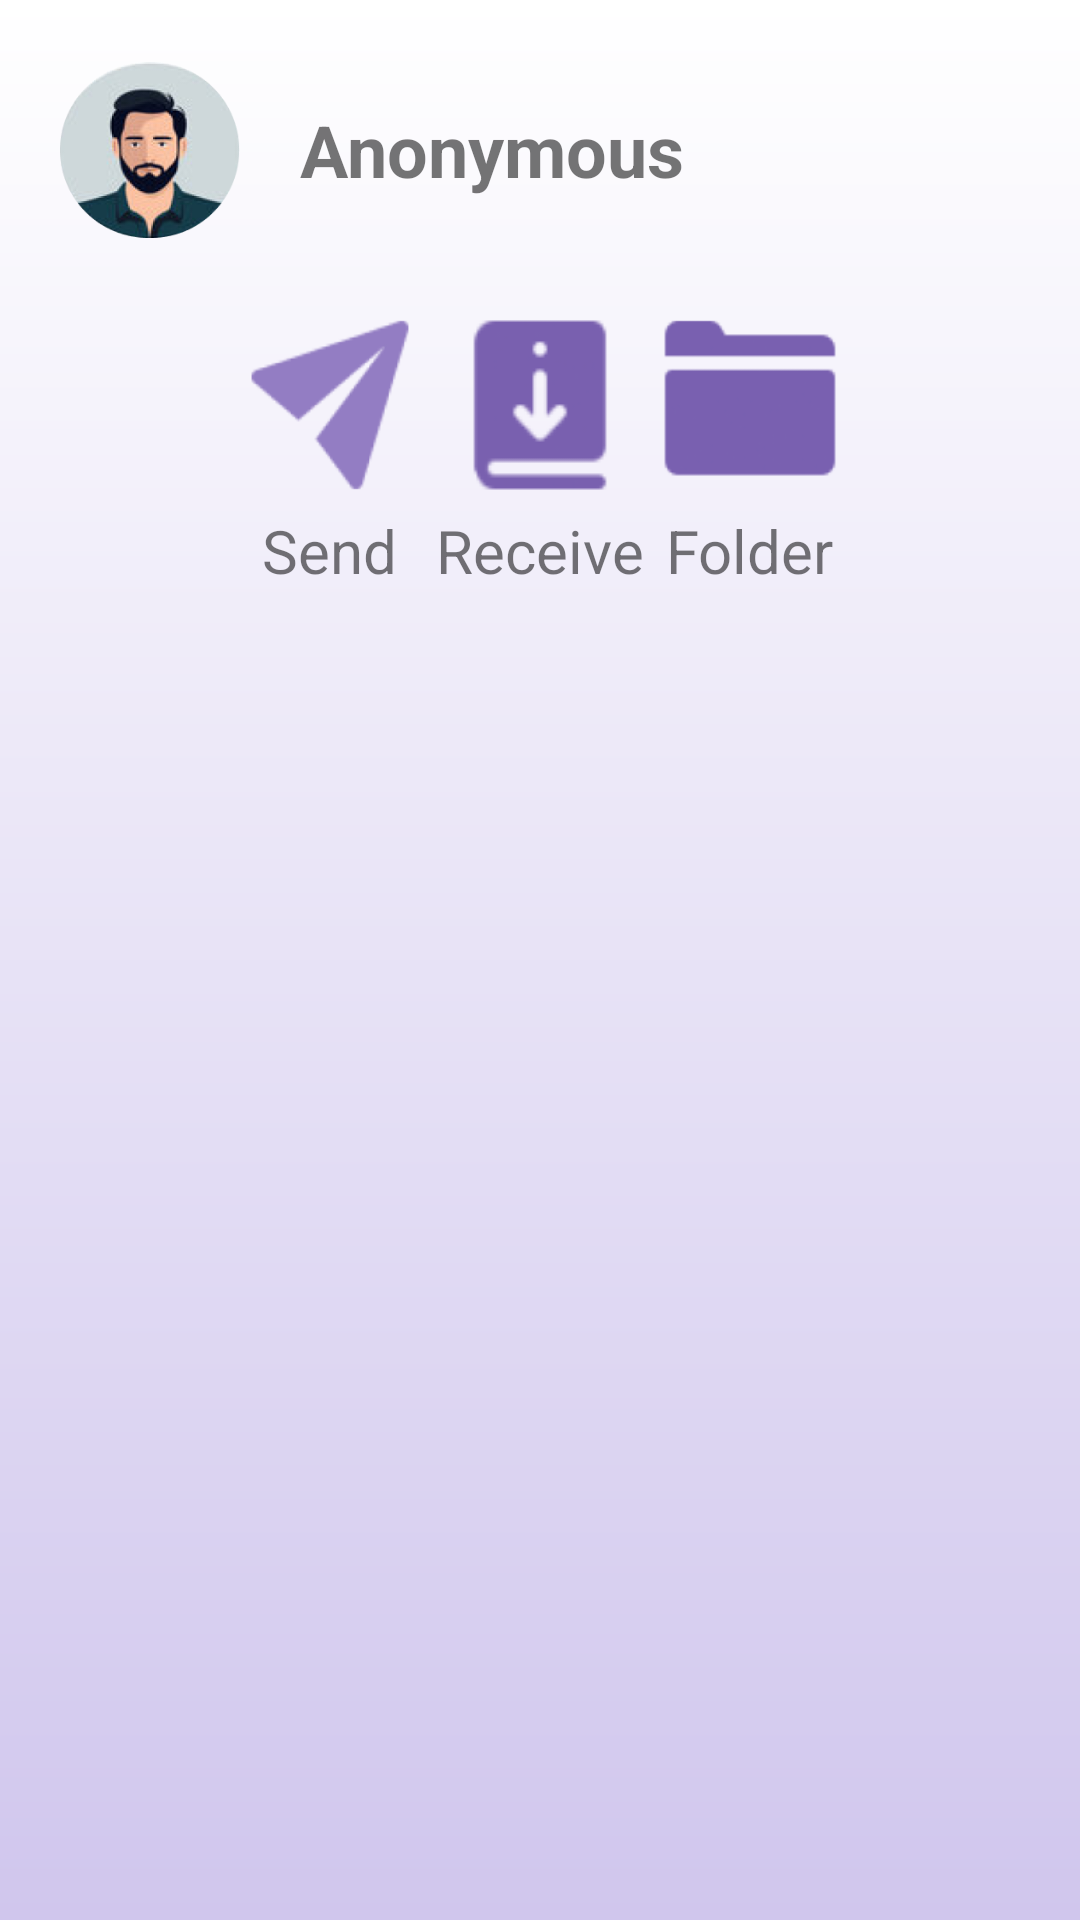

This screen was rendered from an Android layout file. Write that file and the resources it references.
<!-- AndroidManifest.xml: application theme Theme.CoLink -->
<!-- res/layout/fragment_home.xml -->
<?xml version="1.0" encoding="utf-8"?>
<FrameLayout xmlns:android="http://schemas.android.com/apk/res/android"
    xmlns:tools="http://schemas.android.com/tools"
    android:layout_width="match_parent"
    android:layout_height="match_parent"
    tools:context=".Tabs.HomeFragment">

    <RelativeLayout
        android:id="@+id/main"
        android:background="@drawable/home_background"
        android:layout_width="match_parent"
        android:layout_height="match_parent"
        tools:context=".HomeActivity">

        <LinearLayout
            android:id="@+id/profile_info"
            android:layout_width="match_parent"
            android:layout_height="wrap_content"
            android:orientation="horizontal"
            android:layout_alignParentTop="true"
            android:gravity="center_vertical">

            <ImageView
                android:id="@+id/user_pic"
                android:layout_width="60dp"
                android:layout_height="60dp"
                android:src="@drawable/avatar1"
                android:layout_margin="20dp" />

            <TextView
                android:id="@+id/username_home"
                android:layout_width="wrap_content"
                android:layout_height="wrap_content"
                android:text="Anonymous"
                android:textSize="24sp"
                android:textStyle="bold" />
        </LinearLayout>

        <LinearLayout
            android:layout_width="match_parent"
            android:layout_height="wrap_content"
            android:orientation="horizontal"
            android:gravity="center_horizontal"
            android:layout_below="@+id/profile_info">

            <LinearLayout
                android:layout_width="wrap_content"
                android:layout_height="wrap_content"
                android:orientation="vertical"
                android:gravity="center_horizontal">

                <Button
                    android:id="@+id/sendButton"
                    android:layout_width="70dp"
                    android:layout_height="70dp"
                    android:background="@drawable/send_icon" />

                <TextView
                    android:layout_width="wrap_content"
                    android:layout_height="wrap_content"
                    android:text="Send"
                    android:textSize="20sp" />

            </LinearLayout>

            <LinearLayout
                android:layout_width="wrap_content"
                android:layout_height="wrap_content"
                android:gravity="center_horizontal"
                android:orientation="vertical">

                <Button
                    android:id="@+id/receiveButton"
                    android:layout_width="70dp"
                    android:layout_height="70dp"
                    android:background="@drawable/receive_icon" />

                <TextView
                    android:layout_width="wrap_content"
                    android:layout_height="wrap_content"
                    android:text="Receive"
                    android:textSize="20sp" />

            </LinearLayout>

            <LinearLayout
                android:layout_width="wrap_content"
                android:layout_height="wrap_content"
                android:gravity="center_horizontal"
                android:orientation="vertical">

                <Button
                    android:id="@+id/folder"
                    android:layout_width="70dp"
                    android:layout_height="70dp"
                    android:background="@drawable/folder_icon" />

                <TextView
                    android:layout_width="wrap_content"
                    android:layout_height="wrap_content"
                    android:text="Folder"
                    android:textSize="20sp" />

            </LinearLayout>
        </LinearLayout>

    </RelativeLayout>

</FrameLayout>
<!-- resources referenced by this layout -->
<resources>
  <!-- drawable avatar1: png bitmap (drawable, 53065 bytes) -->
  <!-- drawable folder_icon: png bitmap (drawable, 1995 bytes) -->
  <!-- drawable home_background (drawable) -->
  <?xml version="1.0" encoding="utf-8"?>
  <layer-list xmlns:android="http://schemas.android.com/apk/res/android">
      <item>
          <shape android:shape="rectangle">
              <gradient
                  android:angle="270"
                  android:startColor="#FFFFFF"
                  android:endColor="#D0C6ED"
                  android:type="linear"/>
          </shape>
      </item>
  </layer-list>
  <!-- drawable receive_icon: png bitmap (drawable, 1591 bytes) -->
  <!-- drawable send_icon: png bitmap (drawable, 5329 bytes) -->
  <style name="Theme.CoLink" parent="Base.Theme.CoLink" />
  <style name="Base.Theme.CoLink" parent="Theme.AppCompat.DayNight.NoActionBar">
          
          <item name="colorPrimary">@color/purple_700</item>
  
          
          <item name="colorPrimaryDark">@color/purple_500</item>
  
          
          <item name="colorAccent">@color/purple_200</item>
  
          <item name="bottomSheetDialogTheme">@style/AppBottomSheetDialogTheme</item>
  
      </style>
  <color name="purple_700">#9482EB</color>
  <color name="purple_500">#D0C6ED</color>
  <color name="purple_200">#FCF7FF</color>
  <style name="AppBottomSheetDialogTheme" parent="Theme.Design.Light.BottomSheetDialog">
          <item name="bottomSheetStyle">@style/AppModalStyle</item>
      </style>
  <style name="AppModalStyle" parent="Widget.Design.BottomSheet.Modal">
          <item name="android:background">@drawable/song_page_back</item>
      </style>
  <!-- drawable song_page_back (drawable) -->
  <?xml version="1.0" encoding="utf-8"?>
  <shape xmlns:android="http://schemas.android.com/apk/res/android"
      android:shape="rectangle">
      <solid android:color="@android:color/white"/>
      <corners android:topLeftRadius="24dp"
          android:topRightRadius="24dp"/>
      <gradient
          xmlns:android="http://schemas.android.com/apk/res/android"
          android:angle="-90"
          android:startColor="#FFFFFF"
          android:endColor="#D0C6ED"
          android:type="linear" />
  
  </shape>
</resources>
